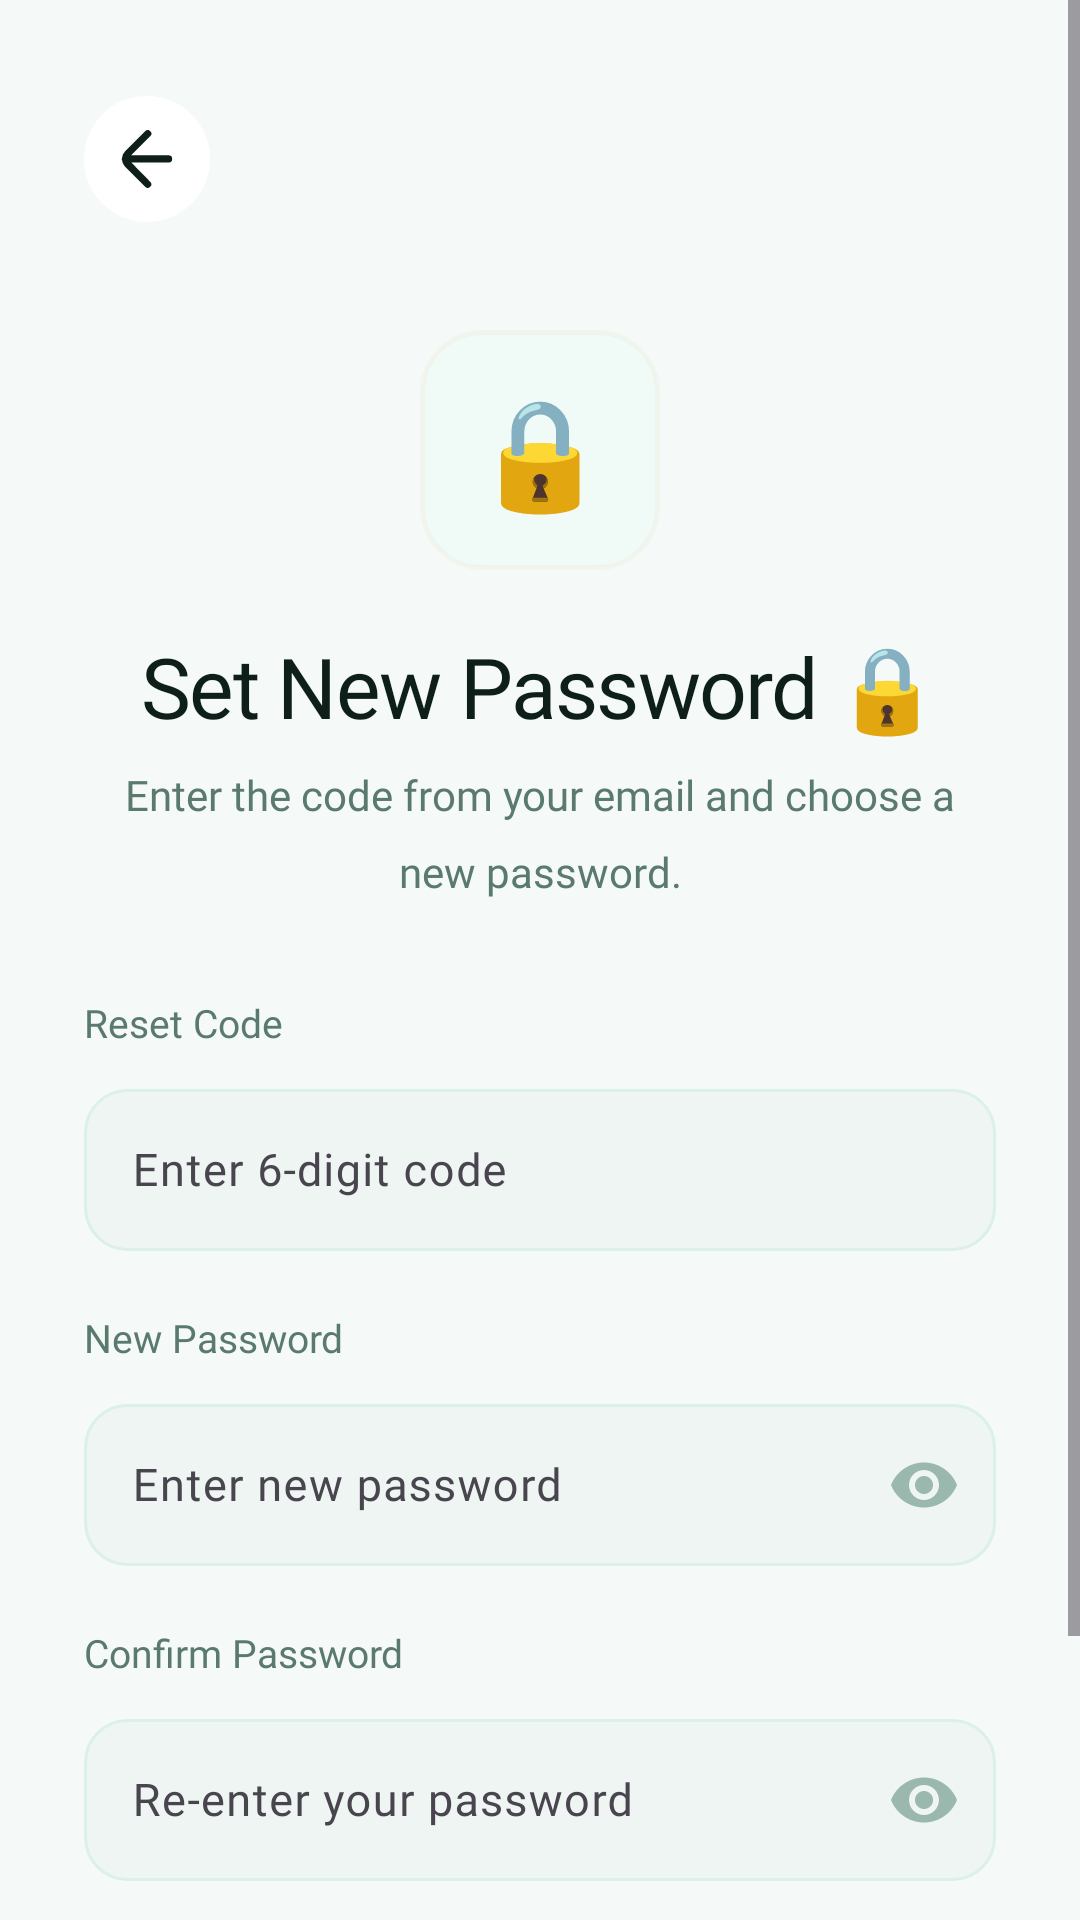

The Android layout XML behind this screen, and the referenced resources:
<!-- AndroidManifest.xml: application theme Theme.CalixyAI -->
<!-- res/layout/fragment_reset_password.xml -->
<?xml version="1.0" encoding="utf-8"?>
<androidx.coordinatorlayout.widget.CoordinatorLayout
    xmlns:android="http://schemas.android.com/apk/res/android"
    xmlns:app="http://schemas.android.com/apk/res-auto"
    android:layout_width="match_parent"
    android:layout_height="match_parent"
    android:background="@color/background_primary">

    <ScrollView
        android:layout_width="match_parent"
        android:layout_height="match_parent"
        android:fillViewport="true"
        android:overScrollMode="never">

        <androidx.constraintlayout.widget.ConstraintLayout
            android:layout_width="match_parent"
            android:layout_height="wrap_content"
            android:minHeight="@dimen/screen_min_height"
            android:paddingHorizontal="28dp"
            android:paddingTop="32dp"
            android:paddingBottom="40dp">

            
            <ImageButton
                android:id="@+id/btnBack"
                android:layout_width="42dp"
                android:layout_height="42dp"
                android:background="@drawable/bg_card"
                android:src="@drawable/ic_arrow_back"
                android:tint="@color/text_primary"
                android:padding="11dp"
                android:contentDescription="Back"
                app:layout_constraintTop_toTopOf="parent"
                app:layout_constraintStart_toStartOf="parent"/>

            
            <LinearLayout
                android:id="@+id/illustrationCard"
                android:layout_width="80dp"
                android:layout_height="80dp"
                android:orientation="vertical"
                android:gravity="center"
                android:background="@drawable/bg_card_elevated"
                android:layout_marginTop="36dp"
                app:layout_constraintTop_toBottomOf="@id/btnBack"
                app:layout_constraintStart_toStartOf="parent"
                app:layout_constraintEnd_toEndOf="parent">

                <TextView
                    android:layout_width="wrap_content"
                    android:layout_height="wrap_content"
                    android:text="🔒"
                    android:textSize="36sp"/>
            </LinearLayout>

            
            <TextView
                android:id="@+id/tvHeading"
                android:layout_width="0dp"
                android:layout_height="wrap_content"
                android:text="@string/reset_heading"
                android:textColor="@color/text_primary"
                android:textSize="28sp"
                android:fontFamily="@font/inter_extrabold"
                android:letterSpacing="-0.02"
                android:gravity="center"
                android:layout_marginTop="20dp"
                app:layout_constraintTop_toBottomOf="@id/illustrationCard"
                app:layout_constraintStart_toStartOf="parent"
                app:layout_constraintEnd_toEndOf="parent"/>

            <TextView
                android:id="@+id/tvSubheading"
                android:layout_width="0dp"
                android:layout_height="wrap_content"
                android:text="@string/reset_subheading"
                android:textColor="@color/text_secondary"
                android:textSize="14sp"
                android:fontFamily="@font/inter_regular"
                android:gravity="center"
                android:lineSpacingMultiplier="1.5"
                android:layout_marginTop="8dp"
                app:layout_constraintTop_toBottomOf="@id/tvHeading"
                app:layout_constraintStart_toStartOf="parent"
                app:layout_constraintEnd_toEndOf="parent"/>

            
            <LinearLayout
                android:id="@+id/formContainer"
                android:layout_width="0dp"
                android:layout_height="wrap_content"
                android:orientation="vertical"
                android:layout_marginTop="32dp"
                app:layout_constraintTop_toBottomOf="@id/tvSubheading"
                app:layout_constraintStart_toStartOf="parent"
                app:layout_constraintEnd_toEndOf="parent">

                
                <TextView
                    android:layout_width="wrap_content"
                    android:layout_height="wrap_content"
                    android:text="@string/label_reset_code"
                    android:textColor="@color/text_secondary"
                    android:textSize="13sp"
                    android:fontFamily="@font/inter_medium"
                    android:layout_marginBottom="8dp"/>

                <com.google.android.material.textfield.TextInputLayout
                    android:id="@+id/tilCode"
                    style="@style/Widget.CalixyAI.TextInput"
                    android:layout_width="match_parent"
                    android:layout_height="wrap_content">

                    <com.google.android.material.textfield.TextInputEditText
                        android:id="@+id/etCode"
                        android:layout_width="match_parent"
                        android:layout_height="54dp"
                        android:background="@drawable/bg_edit_text"
                        android:hint="@string/hint_reset_code"
                        android:paddingHorizontal="16dp"
                        android:textColor="@color/text_primary"
                        android:textColorHint="@color/text_hint"
                        android:textSize="15sp"
                        android:fontFamily="@font/inter_regular"
                        android:inputType="number"
                        android:imeOptions="actionNext"/>
                </com.google.android.material.textfield.TextInputLayout>

                
                <TextView
                    android:layout_width="wrap_content"
                    android:layout_height="wrap_content"
                    android:text="@string/label_new_password"
                    android:textColor="@color/text_secondary"
                    android:textSize="13sp"
                    android:fontFamily="@font/inter_medium"
                    android:layout_marginTop="20dp"
                    android:layout_marginBottom="8dp"/>

                <com.google.android.material.textfield.TextInputLayout
                    android:id="@+id/tilNewPassword"
                    style="@style/Widget.CalixyAI.TextInput"
                    android:layout_width="match_parent"
                    android:layout_height="wrap_content"
                    app:endIconMode="password_toggle"
                    app:endIconTint="@color/text_hint">

                    <com.google.android.material.textfield.TextInputEditText
                        android:id="@+id/etNewPassword"
                        android:layout_width="match_parent"
                        android:layout_height="54dp"
                        android:background="@drawable/bg_edit_text"
                        android:hint="@string/hint_new_password"
                        android:paddingHorizontal="16dp"
                        android:textColor="@color/text_primary"
                        android:textColorHint="@color/text_hint"
                        android:textSize="15sp"
                        android:fontFamily="@font/inter_regular"
                        android:inputType="textPassword"
                        android:imeOptions="actionNext"/>
                </com.google.android.material.textfield.TextInputLayout>

                
                <TextView
                    android:layout_width="wrap_content"
                    android:layout_height="wrap_content"
                    android:text="@string/label_confirm_password"
                    android:textColor="@color/text_secondary"
                    android:textSize="13sp"
                    android:fontFamily="@font/inter_medium"
                    android:layout_marginTop="20dp"
                    android:layout_marginBottom="8dp"/>

                <com.google.android.material.textfield.TextInputLayout
                    android:id="@+id/tilConfirmPassword"
                    style="@style/Widget.CalixyAI.TextInput"
                    android:layout_width="match_parent"
                    android:layout_height="wrap_content"
                    app:endIconMode="password_toggle"
                    app:endIconTint="@color/text_hint">

                    <com.google.android.material.textfield.TextInputEditText
                        android:id="@+id/etConfirmPassword"
                        android:layout_width="match_parent"
                        android:layout_height="54dp"
                        android:background="@drawable/bg_edit_text"
                        android:hint="@string/hint_confirm_password"
                        android:paddingHorizontal="16dp"
                        android:textColor="@color/text_primary"
                        android:textColorHint="@color/text_hint"
                        android:textSize="15sp"
                        android:fontFamily="@font/inter_regular"
                        android:inputType="textPassword"
                        android:imeOptions="actionDone"/>
                </com.google.android.material.textfield.TextInputLayout>

                
                <TextView
                    android:id="@+id/tvError"
                    android:layout_width="match_parent"
                    android:layout_height="wrap_content"
                    android:layout_marginTop="10dp"
                    android:textColor="@color/error"
                    android:textSize="13sp"
                    android:fontFamily="@font/inter_regular"
                    android:visibility="gone"/>

                
                <com.google.android.material.button.MaterialButton
                    android:id="@+id/btnResetPassword"
                    style="@style/Widget.CalixyAI.Button.Primary"
                    android:layout_width="match_parent"
                    android:layout_height="56dp"
                    android:layout_marginTop="28dp"
                    android:text="@string/btn_reset_password"
                    android:textSize="16sp"
                    android:fontFamily="@font/inter_bold"
                    app:cornerRadius="14dp"/>

            </LinearLayout>

        </androidx.constraintlayout.widget.ConstraintLayout>
    </ScrollView>
</androidx.coordinatorlayout.widget.CoordinatorLayout>
<!-- resources referenced by this layout -->
<resources>
  <color name="background_primary">#F5FAF8</color>
  <color name="error">#E8445A</color>
  <color name="text_hint">#9BB8AF</color>
  <color name="text_primary">#0D1F18</color>
  <color name="text_secondary">#5A7A6E</color>
  <dimen name="screen_min_height">680dp</dimen>
  <!-- drawable bg_card (drawable) -->
  <?xml version="1.0" encoding="utf-8"?>
  <shape xmlns:android="http://schemas.android.com/apk/res/android">
      <solid android:color="@color/background_card"/>
      <corners android:radius="22dp"/>
      <padding android:left="2dp" android:top="2dp" android:right="2dp" android:bottom="2dp"/>
  </shape>
  <!-- drawable bg_card_elevated (drawable) -->
  <?xml version="1.0" encoding="utf-8"?>
  <shape xmlns:android="http://schemas.android.com/apk/res/android">
      <solid android:color="#F0FBF7"/>
      <corners android:radius="20dp"/>
      <stroke android:width="1.5dp" android:color="@color/stroke_accent"/>
  </shape>
  <!-- drawable bg_edit_text (drawable) -->
  <?xml version="1.0" encoding="utf-8"?>
  <shape xmlns:android="http://schemas.android.com/apk/res/android">
      <solid android:color="@color/background_input"/>
      <corners android:radius="14dp"/>
      <stroke android:width="1dp" android:color="@color/stroke_subtle"/>
  </shape>
  <!-- drawable ic_arrow_back (drawable) -->
  <vector xmlns:android="http://schemas.android.com/apk/res/android"
      android:width="24dp"
      android:height="24dp"
      android:viewportWidth="200"
      android:viewportHeight="200">
  
    <path
        android:pathData="M160,89.75H56l53,-53a9.67,9.67 0,0 0,0 -14,9.67 9.67,0 0,0 -14,0l-56,56a30.18,30.18 0,0 0,-8.5 18.5c0,1 -0.5,1.5 -0.5,2.5a6.34,6.34 0,0 0,0.5 3,31.47 31.47,0 0,0 8.5,18.5l56,56a9.9,9.9 0,0 0,14 -14l-52.5,-53.5H160a10,10 0,0 0,0 -20Z"
        android:fillColor="?attr/colorControlNormal"/>
  </vector>
  <string name="btn_reset_password">Reset Password</string>
  <string name="hint_confirm_password">Re-enter your password</string>
  <string name="hint_new_password">Enter new password</string>
  <string name="hint_reset_code">Enter 6-digit code</string>
  <string name="label_confirm_password">Confirm Password</string>
  <string name="label_new_password">New Password</string>
  <string name="label_reset_code">Reset Code</string>
  <string name="reset_heading">Set New Password 🔒</string>
  <string name="reset_subheading">Enter the code from your email and choose a new password.</string>
  <style name="Widget.CalixyAI.Button.Primary" parent="Widget.Material3.Button">
          <item name="android:textColor">@color/text_on_accent</item>
          <item name="backgroundTint">@color/accent_primary</item>
          <item name="cornerRadius">16dp</item>
          <item name="android:minHeight">56dp</item>
          <item name="android:textStyle">bold</item>
          <item name="android:textSize">16sp</item>
          <item name="android:letterSpacing">0.01</item>
          <item name="elevation">0dp</item>
      </style>
  <style name="Widget.CalixyAI.TextInput" parent="Widget.Material3.TextInputLayout.OutlinedBox.Dense">
          <item name="boxBackgroundColor">@color/background_input</item>
          <item name="boxStrokeColor">@color/stroke_subtle</item>
          <item name="boxCornerRadiusTopStart">14dp</item>
          <item name="boxCornerRadiusTopEnd">14dp</item>
          <item name="boxCornerRadiusBottomStart">14dp</item>
          <item name="boxCornerRadiusBottomEnd">14dp</item>
          <item name="hintTextColor">@color/text_hint</item>
      </style>
  <color name="background_card">#FFFFFF</color>
  <color name="stroke_accent">#0DBF8540</color>
  <color name="background_input">#EEF5F2</color>
  <color name="stroke_subtle">#DCF0EA</color>
  <color name="text_on_accent">#FFFFFF</color>
  <color name="accent_primary">#2D6A4F</color>
  <color name="background_surface">#FFFFFF</color>
  <color name="accent_secondary">#0098AA</color>
</resources>
